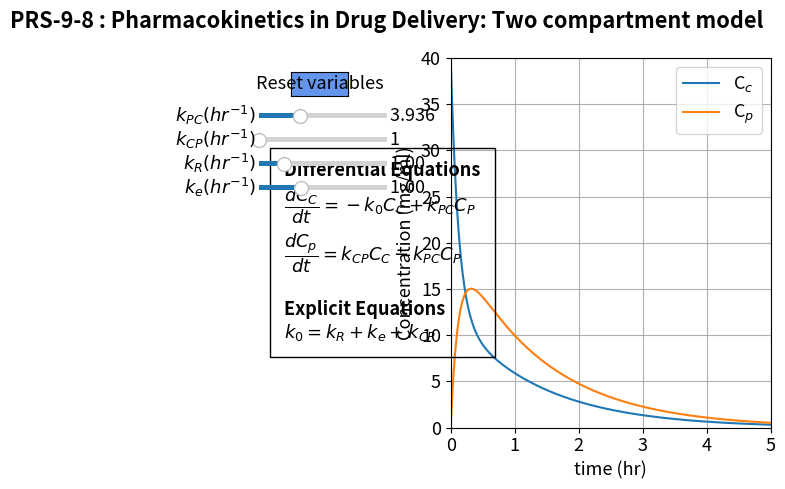

The matplotlib source for this figure:
#%%
#Libraries
import numpy as np
from scipy.integrate import odeint
import matplotlib.pyplot as plt
import matplotlib
matplotlib.rcParams.update({'font.size': 13})
from matplotlib.widgets import Slider, Button

#%%
# Explicit equations
kpc = 3.0651 
kcp = 3.936  
kr =  1.0  
ke =  1.0 
def ODEfun(Yfuncvec, t, kpc, kcp, kr, ke): 
    Cc= Yfuncvec[0]
    Cp= Yfuncvec[1]
     
    k0 =  kr+ke+kcp  
    # Differential equations
    dCcdt = -k0*Cc+kpc*Cp
    dCpdt = kcp*Cc-kpc*Cp
    return np.array([dCcdt, dCpdt])

tspan = np.linspace(0, 5, 1000)
y0 = np.array([40, 0])

#%%
fig, ax = plt.subplots()
fig.suptitle("""PRS-9-8 : Pharmacokinetics in Drug Delivery: Two compartment model""", x = 0.3, y=0.98, fontweight='bold')
plt.subplots_adjust(left  = 0.4)

sol = odeint(ODEfun, y0, tspan, (kpc, kcp, kr, ke))
Cc = sol[:, 0]
Cp = sol[:, 1]
p1, p2 = plt.plot(tspan, Cc, tspan, Cp)
plt.legend([r"C$_c$", r"C$_p$"], loc='best')
ax.set_xlabel('time (hr)', fontsize='medium')
ax.set_ylabel('Concentration (mg/ml)', fontsize='medium')
plt.ylim(0, 40)
plt.xlim(0,5)
plt.grid()

ax.text(-2.6, 10,'Differential Equations'
         '\n'
         r'$\dfrac{dC_C}{dt} = -k_0C_C+k_{PC}C_P$'
                  '\n'
         r'$\dfrac{dC_p}{dt} = k_{CP}C_C - k_{PC}C_P$'
         '\n'
         '\n'
         'Explicit Equations'
         '\n'
         r'$k_0 = k_R + k_e + k_{CP}$'

         , ha='left', wrap = True, fontsize=13,
        bbox=dict(facecolor='none', edgecolor='black', pad=10.0), fontweight='bold')

#%%
# Slider
axcolor = 'black'
ax_kpc = plt.axes([0.1, 0.75, 0.2, 0.02], facecolor=axcolor)
ax_kcp = plt.axes([0.1, 0.7, 0.2, 0.02], facecolor=axcolor)
ax_kr = plt.axes([0.1, 0.65, 0.2, 0.02], facecolor=axcolor)
ax_ke = plt.axes([0.1, 0.6, 0.2, 0.02], facecolor=axcolor)

skpc = Slider(ax_kpc, r'$k_{PC} (hr^{-1})$', 1,10, valinit=3.936 )
skcp = Slider(ax_kcp, r'$k_{CP} (hr^{-1})$', 1,10, valinit=0.165)
skr = Slider(ax_kr, r'$k_R (hr^{-1})$', 0.02, 5, valinit= 1)
ske = Slider(ax_ke, r'$k_e (hr^{-1})$', 0.02, 3, valinit=1)


def update_plot2(val):
    kpc = skpc.val
    kcp =skcp.val
    kr = skr.val
    ke = ske.val
    sol = odeint(ODEfun, y0, tspan, (kpc, kcp, kr, ke))
    Cc = sol[:, 0]
    Cp = sol[:, 1]
    p1.set_ydata(Cc)
    p2.set_ydata(Cp)
    fig.canvas.draw_idle()


skpc.on_changed(update_plot2)
skcp.on_changed(update_plot2)
skr.on_changed(update_plot2)
ske.on_changed(update_plot2)
#

resetax = plt.axes([0.15, 0.8, 0.09, 0.05])
button = Button(resetax, 'Reset variables', color='cornflowerblue', hovercolor='0.975')

def reset(event):
    skpc.reset()
    skcp.reset()
    skr.reset()
    ske.reset()
button.on_clicked(reset)
    
